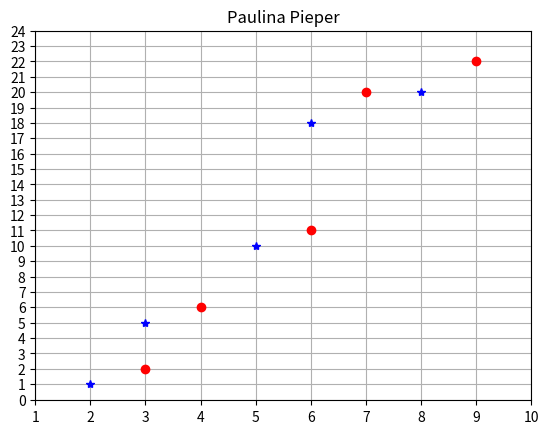

This chart was generated by the following Python code:
import matplotlib.pyplot as plt

y_cords = [1,5,10,18,20]
x_cords = [2,3,5,6,8]

yr_cords = [2,6,11,20,22]
xr_cords = [3,4,6,7,9]
plt.plot(x_cords, y_cords, 'b*')
plt.plot(xr_cords, yr_cords, 'ro')
plt.title("Paulina Pieper")

plt.xticks([1,2,3,4,5,6,7,8,9,10])
plt.yticks([0,1,2,3,4,5,6,7,8,9,10,11,12,13,14,15,16,17,18,19,20,21,22,23,24])

plt.grid(True)

plt.show()